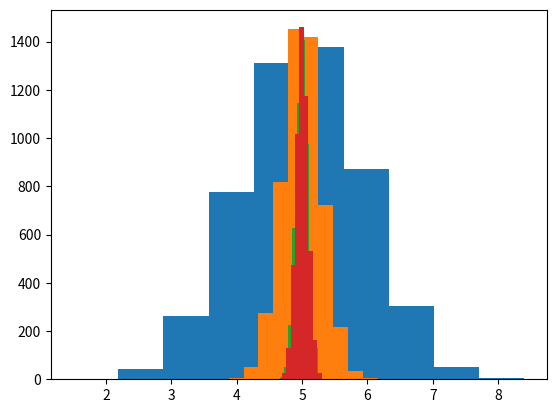

Python code for this plot:
import numpy as np
import matplotlib.pyplot as plt

### Exercice 1 

#L'expérience est effectuée pour 4 valeurs différentes de n
for n in [10,100,1000,1000]:
    #Histogramme contient les 5000 réalisations des expériences
    Histogramme = []

    for i in range(5000):

        #Le vecteur Y contient les yi (Y[i]). 
        Y = np.random.rand(n)*10
        
        #Y_barre représente y_n_barre
        Y_barre = sum(Y)/n
        Histogramme.append(Y_barre)

    #on trace l'histogramme correspondant aux valeurs de la moyenne
    plt.hist(Histogramme)

plt.show()



